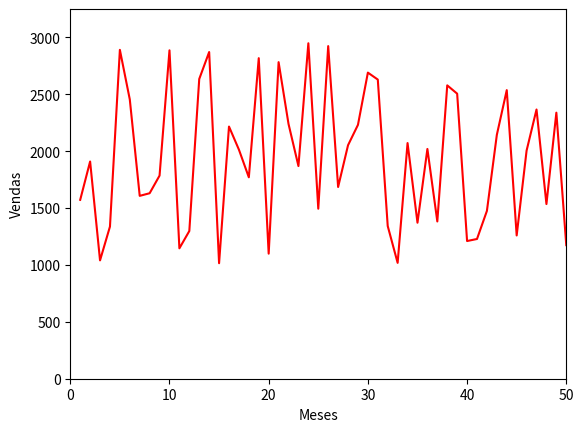

Reproduce this figure in Python.
import matplotlib.pyplot as plt

import numpy as np

vendas = np.random.randint(1000, 3000, 50)
meses = np.arange(1, 51)

plt.plot(meses, vendas, color='red')
plt.axis([0, 50, 0, max(vendas) + 300])
plt.xlabel('Meses')
plt.ylabel('Vendas')
plt.show()